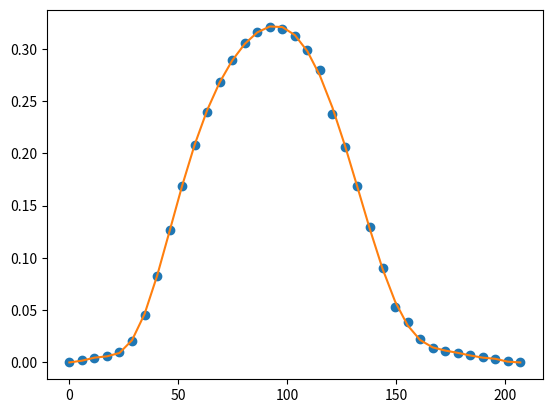

Write Python code to recreate this figure.
import numpy as np
import matplotlib.pyplot as plt
 
 
x_data = [0,5.75,11.5,17.25,23,28.75,34.5,40.25,46,51.75,57.5,63.25,69,74.75,80.5,86.25,92,97.75,103.5,109.25,115,120.75,126.5,132.25,138,143.75,149.5,155.25,161,166.75,172.5,178.25,184,189.75,195.5,201.25,207]

y_data = [0,0.002,0.004,0.006,0.01,0.021,0.045,0.083,0.127,0.169,0.208,0.24,0.268,0.289,0.306,0.316,0.321,0.319,0.312,0.299,0.28,0.238,0.206,0.169,0.13,0.09,0.053,0.039,0.022,0.014,0.011,0.009,0.007,0.005,0.003,0.001,0]
 
poly = np.polyfit(x_data, y_data, deg = 15)

print(poly)
 
plt.plot(x_data, y_data, 'o')
plt.plot(x_data, np.polyval(poly, x_data))
plt.show()
